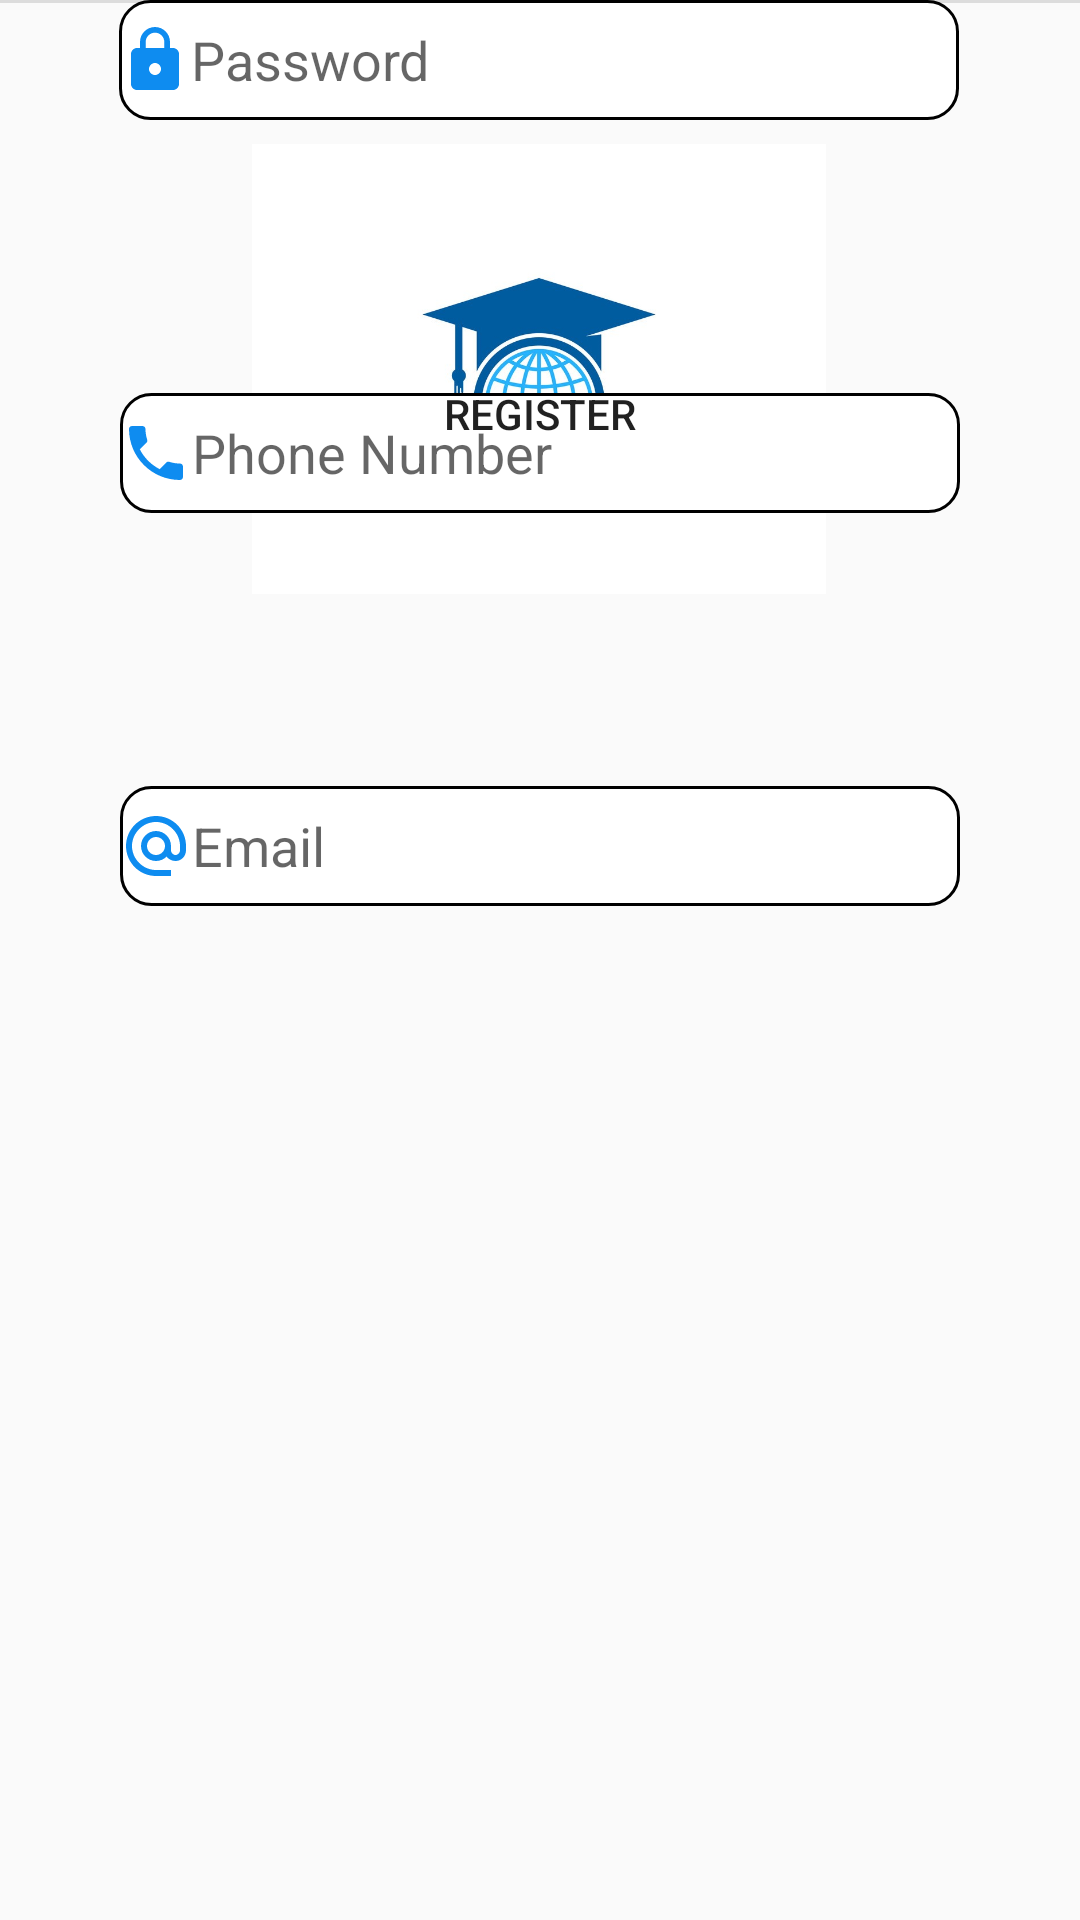

The Android layout XML behind this screen, and the referenced resources:
<!-- AndroidManifest.xml: application theme AppTheme -->
<!-- res/layout/activity_register.xml -->
<?xml version="1.0" encoding="utf-8"?>
<androidx.constraintlayout.widget.ConstraintLayout xmlns:android="http://schemas.android.com/apk/res/android"
    xmlns:app="http://schemas.android.com/apk/res-auto"
    xmlns:tools="http://schemas.android.com/tools"
    android:layout_width="match_parent"
    android:layout_height="match_parent"
    tools:context=".RegisterActivity">
    <ImageView
        android:id="@+id/imageView"
        android:layout_width="300dp"
        android:layout_height="150dp"
        android:layout_marginTop="48dp"
        app:layout_constraintBottom_toTopOf="@+id/divider"
        app:layout_constraintEnd_toEndOf="parent"
        app:layout_constraintHorizontal_bias="0.495"
        app:layout_constraintStart_toStartOf="parent"
        app:layout_constraintTop_toTopOf="parent"
        app:layout_constraintVertical_bias="0.0"
        app:srcCompat="@drawable/logo"/>

    <View
        android:id="@+id/divider"
        android:layout_width="match_parent"
        android:layout_height="1dp"
        android:background="?android:attr/listDivider"
        app:layout_constraintEnd_toEndOf="parent"
        tools:layout_editor_absoluteY="221dp" />

    <EditText
        android:id="@+id/editTextTextEmailAddress"
        android:drawableLeft="@drawable/ic_baseline_alternate_email_24"
        android:layout_width="280dp"
        android:layout_height="40dp"
        android:layout_marginTop="64dp"
        android:background="@drawable/edit_text_design"
        android:ems="10"
        android:inputType="textEmailAddress"
        android:hint="Email"
        app:layout_constraintEnd_toEndOf="parent"
        app:layout_constraintStart_toStartOf="parent"
        app:layout_constraintTop_toBottomOf="@+id/imageView" />
    <EditText
        android:id="@+id/editTextPhone2"
        android:drawableLeft="@drawable/ic_baseline_local_phone_24"
        android:background="@drawable/edit_text_design"
        android:layout_width="280dp"
        android:layout_height="40dp"
        android:ems="10"
        android:hint="Phone Number"
        android:inputType="phone"
        app:layout_constraintBottom_toTopOf="@+id/editTextTextPassword"
        app:layout_constraintEnd_toEndOf="parent"
        app:layout_constraintStart_toStartOf="parent"
        app:layout_constraintTop_toBottomOf="@+id/editTextTextEmailAddress" />

    <EditText
        android:id="@+id/editTextTextPassword"
        android:layout_width="280dp"
        android:layout_height="40dp"
        android:background="@drawable/edit_text_design"
        android:drawableLeft="@drawable/ic_baseline_lock_24"
        android:ems="10"
        android:hint="Password"
        android:inputType="textPassword"
        app:layout_constraintEnd_toEndOf="parent"
        app:layout_constraintHorizontal_bias="0.495"
        app:layout_constraintStart_toStartOf="parent"
        tools:layout_editor_absoluteY="379dp" />

    <Button
        android:id="@+id/button"
        android:layout_width="120dp"
        android:layout_height="wrap_content"
        android:layout_marginTop="28dp"
        android:background="@drawable/button_design"
        android:text="Register"
        app:layout_constraintBottom_toBottomOf="parent"
        app:layout_constraintEnd_toEndOf="parent"
        app:layout_constraintStart_toStartOf="parent"
        app:layout_constraintTop_toBottomOf="@+id/editTextTextPassword"
        app:layout_constraintVertical_bias="0.088" />



</androidx.constraintlayout.widget.ConstraintLayout>
<!-- resources referenced by this layout -->
<resources>
  <!-- drawable button_design (drawable) -->
  <?xml version="1.0" encoding="utf-8"?>
  <shape xmlns:android="http://schemas.android.com/apk/res/android">
  
      <solid android:color="@color/primary"></solid>
      <corners
          android:bottomLeftRadius="20dp"
          android:bottomRightRadius="20dp"
          android:topLeftRadius="20dp"
          android:topRightRadius="20dp"/>
  </shape>
  <!-- drawable edit_text_design (drawable) -->
  <?xml version="1.0" encoding="utf-8"?>
  <shape xmlns:android="http://schemas.android.com/apk/res/android"
      android:padding="10dp"
      android:shape="rectangle" >
  
      <solid android:color="#FFFFFF" />
      <stroke android:color="@color/primary"
          android:width="1dp"/>
  
      <corners
          android:bottomLeftRadius="10dp"
          android:bottomRightRadius="10dp"
          android:topLeftRadius="10dp"
          android:topRightRadius="10dp" />
  </shape>
  <!-- drawable ic_baseline_alternate_email_24 (drawable) -->
  <vector android:height="24dp" android:tint="#0E8CF0"
      android:viewportHeight="24" android:viewportWidth="24"
      android:width="24dp" xmlns:android="http://schemas.android.com/apk/res/android">
      <path android:fillColor="@android:color/white" android:pathData="M12,2C6.48,2 2,6.48 2,12s4.48,10 10,10h5v-2h-5c-4.34,0 -8,-3.66 -8,-8s3.66,-8 8,-8 8,3.66 8,8v1.43c0,0.79 -0.71,1.57 -1.5,1.57s-1.5,-0.78 -1.5,-1.57L17,12c0,-2.76 -2.24,-5 -5,-5s-5,2.24 -5,5 2.24,5 5,5c1.38,0 2.64,-0.56 3.54,-1.47 0.65,0.89 1.77,1.47 2.96,1.47 1.97,0 3.5,-1.6 3.5,-3.57L22,12c0,-5.52 -4.48,-10 -10,-10zM12,15c-1.66,0 -3,-1.34 -3,-3s1.34,-3 3,-3 3,1.34 3,3 -1.34,3 -3,3z"/>
  </vector>
  <!-- drawable ic_baseline_local_phone_24 (drawable) -->
  <vector android:height="24dp" android:tint="#0E8CF0"
      android:viewportHeight="24" android:viewportWidth="24"
      android:width="24dp" xmlns:android="http://schemas.android.com/apk/res/android">
      <path android:fillColor="@android:color/white" android:pathData="M6.62,10.79c1.44,2.83 3.76,5.14 6.59,6.59l2.2,-2.2c0.27,-0.27 0.67,-0.36 1.02,-0.24 1.12,0.37 2.33,0.57 3.57,0.57 0.55,0 1,0.45 1,1V20c0,0.55 -0.45,1 -1,1 -9.39,0 -17,-7.61 -17,-17 0,-0.55 0.45,-1 1,-1h3.5c0.55,0 1,0.45 1,1 0,1.25 0.2,2.45 0.57,3.57 0.11,0.35 0.03,0.74 -0.25,1.02l-2.2,2.2z"/>
  </vector>
  <!-- drawable ic_baseline_lock_24 (drawable) -->
  <vector android:height="24dp" android:tint="#0E8CF0"
      android:viewportHeight="24" android:viewportWidth="24"
      android:width="24dp" xmlns:android="http://schemas.android.com/apk/res/android">
      <path android:fillColor="@android:color/white" android:pathData="M18,8h-1L17,6c0,-2.76 -2.24,-5 -5,-5S7,3.24 7,6v2L6,8c-1.1,0 -2,0.9 -2,2v10c0,1.1 0.9,2 2,2h12c1.1,0 2,-0.9 2,-2L20,10c0,-1.1 -0.9,-2 -2,-2zM12,17c-1.1,0 -2,-0.9 -2,-2s0.9,-2 2,-2 2,0.9 2,2 -0.9,2 -2,2zM15.1,8L8.9,8L8.9,6c0,-1.71 1.39,-3.1 3.1,-3.1 1.71,0 3.1,1.39 3.1,3.1v2z"/>
  </vector>
  <!-- drawable logo: jpg bitmap (drawable, 65588 bytes) -->
  <style name="AppTheme" parent="Theme.AppCompat.Light.DarkActionBar">
          
          <item name="windowNoTitle">true</item>
          <item name="colorPrimary">@color/colorPrimary</item>
          <item name="colorPrimaryDark">@color/colorPrimaryDark</item>
          <item name="colorAccent">@color/colorAccent</item>
      </style>
  <color name="colorPrimary">#2196F3</color>
  <color name="colorPrimaryDark">#1976D2</color>
  <color name="colorAccent">#00BCD4</color>
</resources>
